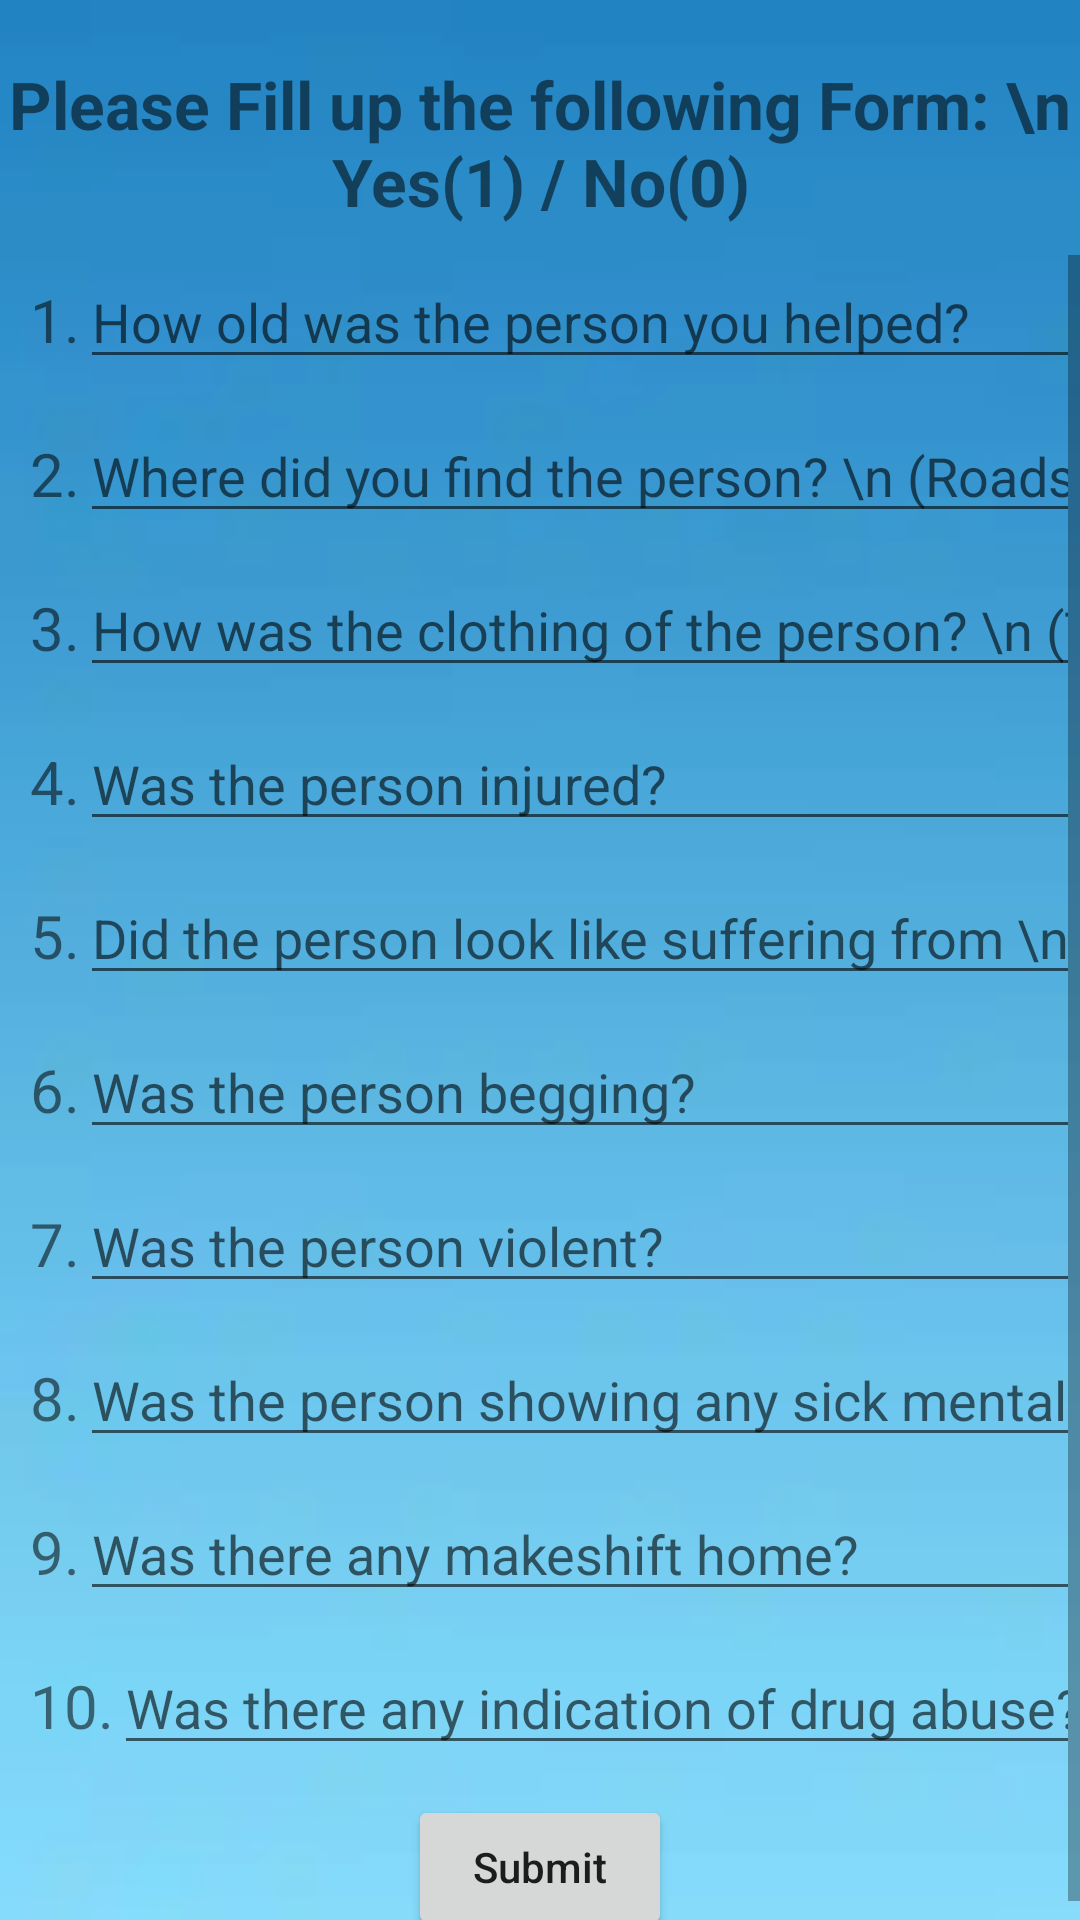

Layout XML and referenced resources for this Android screen:
<!-- AndroidManifest.xml: application theme Theme.HomelessPeopleAid -->
<!-- res/layout/activity_feedback_page.xml -->
<?xml version="1.0" encoding="utf-8"?>
<LinearLayout xmlns:android="http://schemas.android.com/apk/res/android"
    xmlns:app="http://schemas.android.com/apk/res-auto"
    xmlns:tools="http://schemas.android.com/tools"
    android:layout_width="match_parent"
    android:layout_height="match_parent"
    tools:context=".FeedbackPage"
    android:orientation="vertical"
    android:gravity="center_horizontal"
    android:background="@drawable/bluegradientbackground">
    <TextView
        android:layout_width="wrap_content"
        android:layout_height="wrap_content"
        android:text="Please Fill up the following Form: \n                Yes(1) / No(0)"
        android:textStyle="bold"
        android:textSize="22sp"
        android:textAlignment="center"
        android:layout_marginTop="20dp"
        android:layout_marginBottom="10dp"
        />

    <ScrollView
        android:layout_width="match_parent"
        android:layout_height="match_parent">
        <LinearLayout
            android:layout_width="match_parent"
            android:layout_height="match_parent"
            android:orientation="vertical"
            android:gravity="center">
            <LinearLayout
                android:layout_width="match_parent"
                android:layout_height="wrap_content"
                android:layout_marginBottom="10dp">

                <TextView
                    android:layout_width="wrap_content"
                    android:layout_height="wrap_content"
                    android:text="1."
                    android:textSize="20sp"
                    android:layout_marginLeft="10sp"/>
                <EditText
                    android:layout_width="match_parent"
                    android:layout_height="wrap_content"
                    android:id="@+id/feedbackques1"
                    android:hint="How old was the person you helped?"
                    android:inputType="text"/>

            </LinearLayout>

            <LinearLayout
                android:layout_width="match_parent"
                android:layout_height="wrap_content"
                android:layout_marginBottom="10dp">

                <TextView
                    android:layout_width="wrap_content"
                    android:layout_height="wrap_content"
                    android:text="2."
                    android:textSize="20sp"
                    android:layout_marginLeft="10sp"/>
                <EditText
                    android:layout_width="match_parent"
                    android:layout_height="wrap_content"
                    android:id="@+id/feedbackques2"
                    android:hint="Where did you find the person? \n (Roadside(2) /Slum(3) /Rail Stations(1) / \nOthers(0))"
                    android:inputType="text"/>

            </LinearLayout>

            <LinearLayout
                android:layout_width="match_parent"
                android:layout_height="wrap_content"
                android:layout_marginBottom="10dp">

                <TextView
                    android:layout_width="wrap_content"
                    android:layout_height="wrap_content"
                    android:text="3."
                    android:textSize="20sp"
                    android:layout_marginLeft="10sp"/>
                <EditText
                    android:layout_width="match_parent"
                    android:layout_height="wrap_content"
                    android:id="@+id/feedbackques3"
                    android:inputType="text"
                    android:hint="How was the clothing of the person? \n (Torn (3) /Muddy (1) /Blood Stained (0) \n/Others(2))"/>

            </LinearLayout>

            <LinearLayout
                android:layout_width="match_parent"
                android:layout_height="wrap_content"
                android:layout_marginBottom="10dp">

                <TextView
                    android:layout_width="wrap_content"
                    android:layout_height="wrap_content"
                    android:text="4."
                    android:textSize="20sp"
                    android:layout_marginLeft="10sp"/>
                <EditText
                    android:layout_width="match_parent"
                    android:layout_height="wrap_content"
                    android:id="@+id/feedbackques4"
                    android:inputType="text"
                    android:hint="Was the person injured?"/>

            </LinearLayout>

            <LinearLayout
                android:layout_width="match_parent"
                android:layout_height="wrap_content"
                android:layout_marginBottom="10dp">

                <TextView
                    android:layout_width="wrap_content"
                    android:layout_height="wrap_content"
                    android:text="5."
                    android:textSize="20sp"
                    android:layout_marginLeft="10sp"/>
                <EditText
                    android:layout_width="match_parent"
                    android:layout_height="wrap_content"
                    android:id="@+id/feedbackques5"
                    android:inputType="text"
                    android:hint="Did the person look like suffering from \n Malnutrition?"/>

            </LinearLayout>





















            <LinearLayout
                android:layout_width="match_parent"
                android:layout_height="wrap_content"
                android:layout_marginBottom="10dp">

                <TextView
                    android:layout_width="wrap_content"
                    android:layout_height="wrap_content"
                    android:text="6."
                    android:textSize="20sp"
                    android:layout_marginLeft="10sp"/>
                <EditText
                    android:layout_width="match_parent"
                    android:layout_height="wrap_content"
                    android:id="@+id/feedbackques6"
                    android:inputType="text"
                    android:hint="Was the person begging?"/>

            </LinearLayout>

            <LinearLayout
                android:layout_width="match_parent"
                android:layout_height="wrap_content"
                android:layout_marginBottom="10dp">

                <TextView
                    android:layout_width="wrap_content"
                    android:layout_height="wrap_content"
                    android:text="7."
                    android:textSize="20sp"
                    android:layout_marginLeft="10sp"/>
                <EditText
                    android:layout_width="match_parent"
                    android:layout_height="wrap_content"
                    android:id="@+id/feedbackques7"
                    android:inputType="text"
                    android:hint="Was the person violent?"/>

            </LinearLayout>

            <LinearLayout
                android:layout_width="match_parent"
                android:layout_height="wrap_content"
                android:layout_marginBottom="10dp">

                <TextView
                    android:layout_width="wrap_content"
                    android:layout_height="wrap_content"
                    android:text="8."
                    android:textSize="20sp"
                    android:layout_marginLeft="10sp"/>
                <EditText
                    android:layout_width="match_parent"
                    android:layout_height="wrap_content"
                    android:id="@+id/feedbackques8"
                    android:inputType="text"
                    android:hint="Was the person showing any sick mentality?"/>

            </LinearLayout>

            <LinearLayout
                android:layout_width="match_parent"
                android:layout_height="wrap_content"
                android:layout_marginBottom="10dp">

                <TextView
                    android:layout_width="wrap_content"
                    android:layout_height="wrap_content"
                    android:text="9."
                    android:textSize="20sp"
                    android:layout_marginLeft="10sp"/>
                <EditText
                    android:layout_width="match_parent"
                    android:layout_height="wrap_content"
                    android:id="@+id/feedbackques9"
                    android:inputType="text"
                    android:hint="Was there any makeshift home?"/>

            </LinearLayout>

            <LinearLayout
                android:layout_width="match_parent"
                android:layout_height="wrap_content"
                android:layout_marginBottom="10dp">

                <TextView
                    android:layout_width="wrap_content"
                    android:layout_height="wrap_content"
                    android:text="10."
                    android:textSize="20sp"
                    android:layout_marginLeft="10sp"/>
                <EditText
                    android:layout_width="match_parent"
                    android:layout_height="wrap_content"
                    android:id="@+id/feedbackques10"
                    android:inputType="text"
                    android:hint="Was there any indication of drug abuse?"/>

            </LinearLayout>

            <Button
                android:layout_width="wrap_content"
                android:layout_height="wrap_content"
                android:id="@+id/submitbutton"
                android:text="Submit"
                android:textAllCaps="false"
                android:layout_marginTop="0dp"/>
        </LinearLayout>
    </ScrollView>

</LinearLayout>
<!-- resources referenced by this layout -->
<resources>
  <!-- drawable bluegradientbackground: webp bitmap (drawable, 398 bytes) -->
  <style name="Theme.HomelessPeopleAid" parent="Theme.MaterialComponents.DayNight.DarkActionBar">
          
          <item name="colorPrimary">@color/purple_500</item>
          <item name="colorPrimaryVariant">@color/purple_700</item>
          <item name="colorOnPrimary">@color/white</item>
          
          <item name="colorSecondary">@color/teal_200</item>
          <item name="colorSecondaryVariant">@color/teal_700</item>
          <item name="colorOnSecondary">@color/black</item>
          
          <item name="android:statusBarColor" tools:targetApi="l">?attr/colorPrimaryVariant</item>
          
      </style>
  <!-- not gathered from this repository: default colours our renderer supplied (Android Studio template values) -->
  <color name="purple_500">#FF6200EE</color>
  <color name="purple_700">#FF3700B3</color>
  <color name="teal_200">#FF03DAC5</color>
  <color name="teal_700">#FF018786</color>
  <color name="black">#FF000000</color>
  <color name="white">#FFFFFFFF</color>
</resources>
